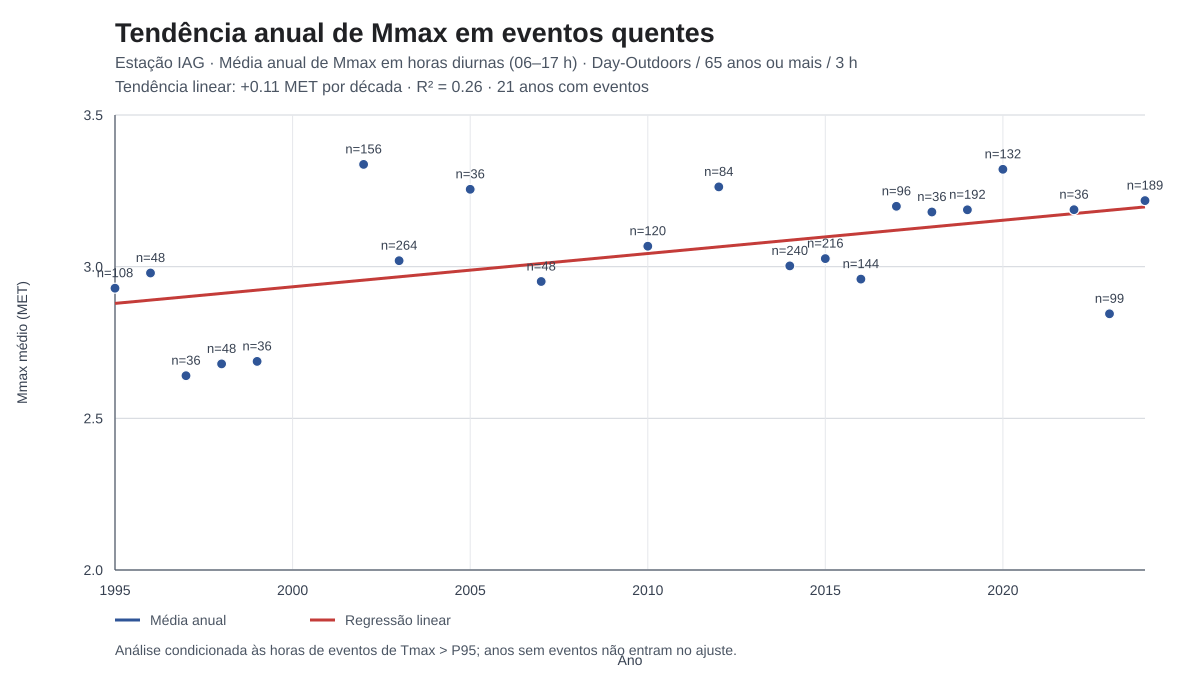

Source data for this figure (header and first rows):
ano, horas, mmax_medio_met, mmax_minimo_met, mmax_maximo_met
1995, 108, 2.929, 2.306, 4.131
1996, 48, 2.979, 2.089, 4.572
1997, 36, 2.64, 2.012, 3.946
1998, 48, 2.679, 2.088, 3.72
1999, 36, 2.688, 2.038, 3.854
2002, 156, 3.337, 2.36, 4.881
2003, 264, 3.02, 1.968, 4.759
2005, 36, 3.255, 2.438, 4.652
2007, 48, 2.951, 2.249, 3.895
2010, 120, 3.068, 2.195, 4.459
2012, 84, 3.263, 2.218, 5.009
2014, 240, 3.003, 2.069, 4.418
2015, 216, 3.027, 1.836, 4.968
2016, 144, 2.959, 1.993, 4.307
2017, 96, 3.199, 1.914, 4.601
2018, 36, 3.18, 2.385, 4.171
2019, 192, 3.188, 1.891, 5.152
2020, 132, 3.321, 2.105, 5.395
2022, 36, 3.188, 2.276, 4.317
2023, 99, 2.844, 2.056, 4.617
2024, 189, 3.218, 1.95, 5.746
